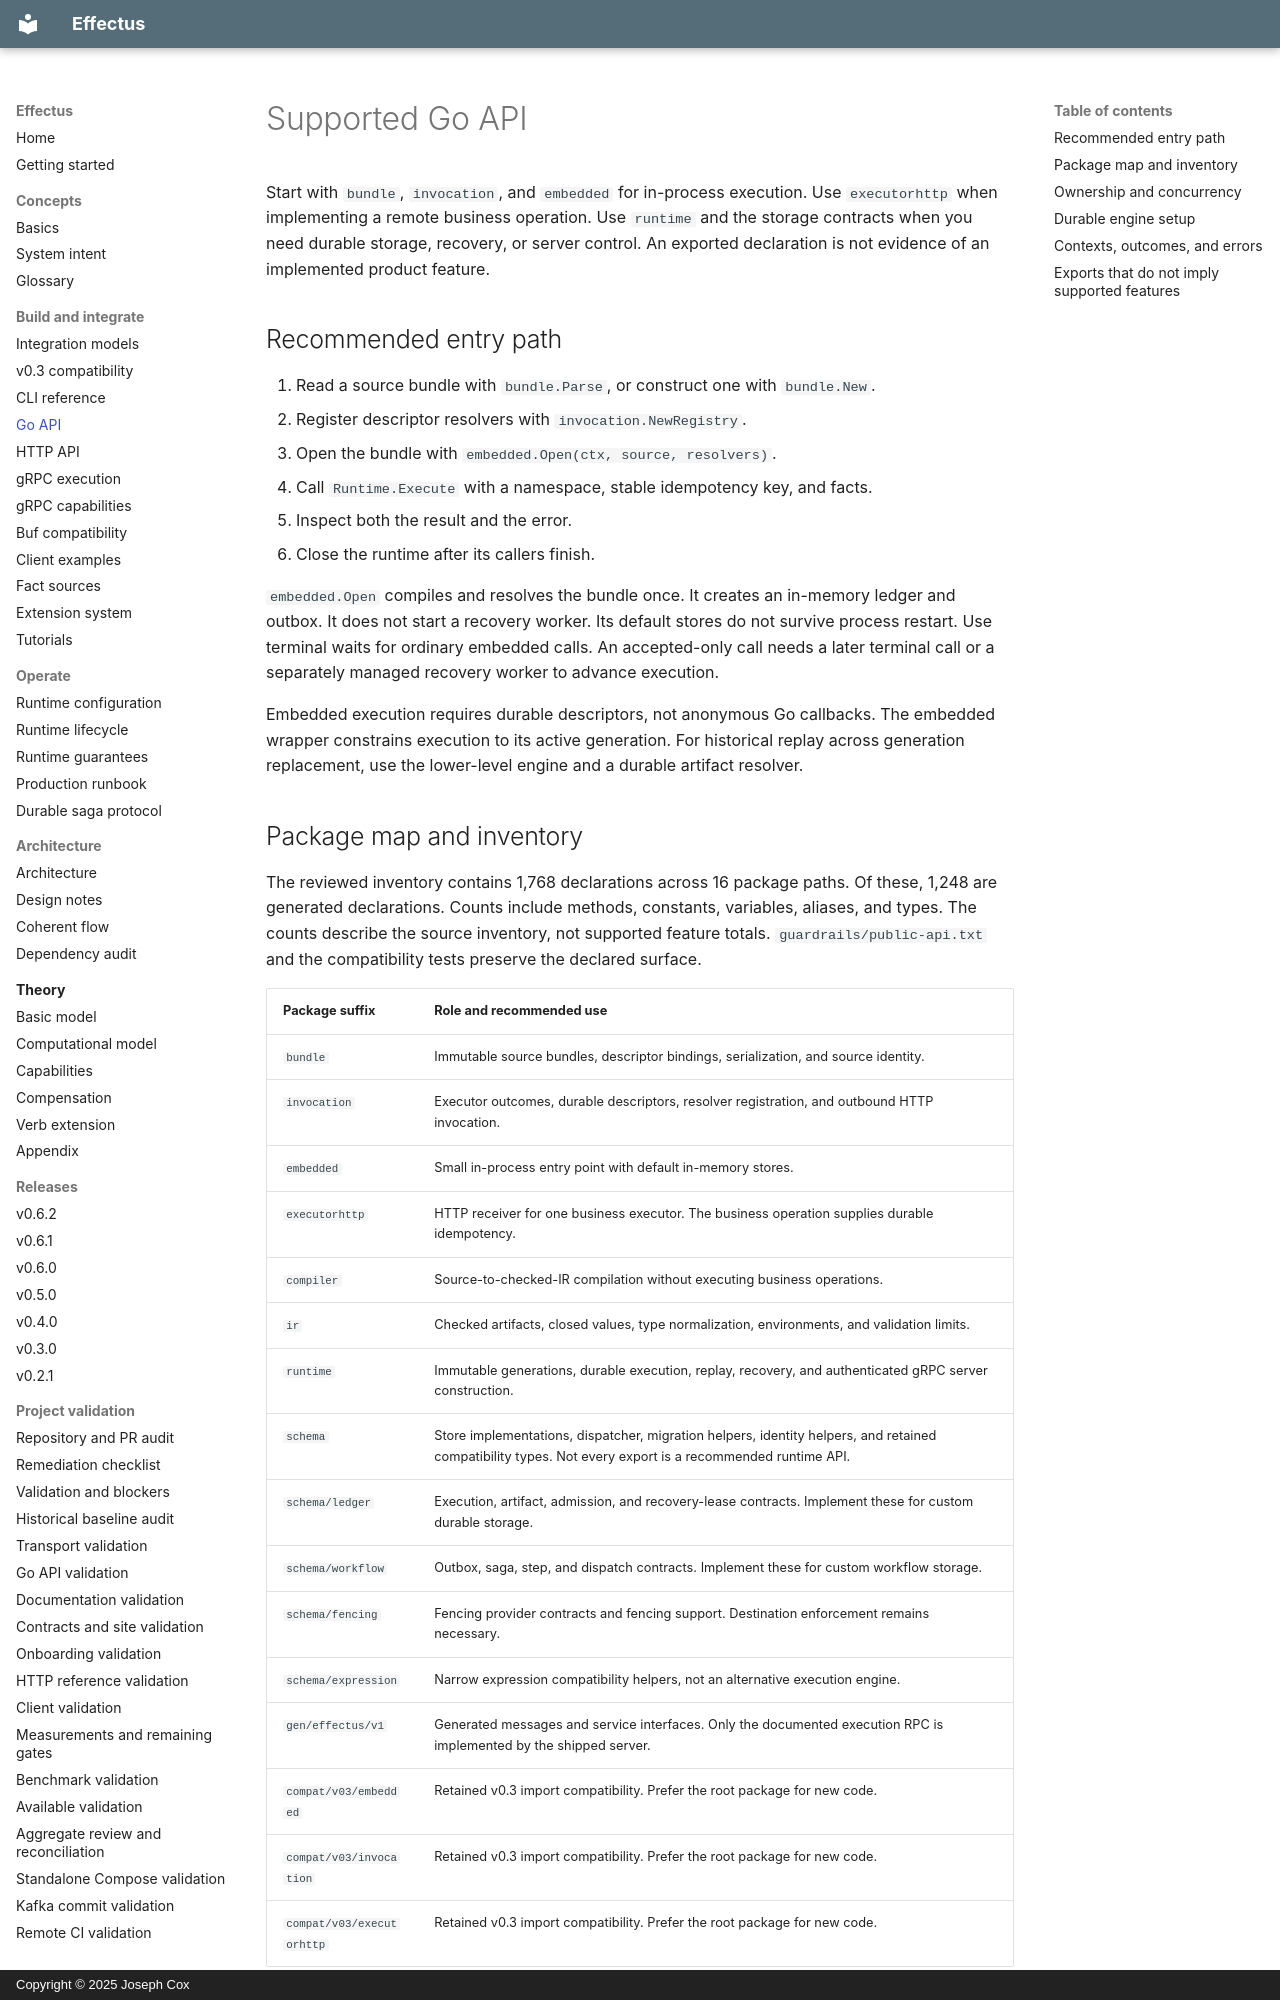

repository: josephjohncox/effectus · page: go-api/index.html · generator: mkdocs · copyright: Copyright © 2025 Joseph Cox

# Supported Go API

Start with `bundle`, `invocation`, and `embedded` for in-process execution.
Use `executorhttp` when implementing a remote business operation.
Use `runtime` and the storage contracts when you need durable storage, recovery, or server control.
An exported declaration is not evidence of an implemented product feature.

## Recommended entry path

1. Read a source bundle with `bundle.Parse`, or construct one with `bundle.New`.
2. Register descriptor resolvers with `invocation.NewRegistry`.
3. Open the bundle with `embedded.Open(ctx, source, resolvers)`.
4. Call `Runtime.Execute` with a namespace, stable idempotency key, and facts.
5. Inspect both the result and the error.
6. Close the runtime after its callers finish.

`embedded.Open` compiles and resolves the bundle once.
It creates an in-memory ledger and outbox. It does not start a recovery worker.
Its default stores do not survive process restart.
Use terminal waits for ordinary embedded calls.
An accepted-only call needs a later terminal call or a separately managed recovery worker to advance execution.

Embedded execution requires durable descriptors, not anonymous Go callbacks.
The embedded wrapper constrains execution to its active generation.
For historical replay across generation replacement, use the lower-level engine and a durable artifact resolver.

## Package map and inventory

The reviewed inventory contains 1,768 declarations across 16 package paths.
Of these, 1,248 are generated declarations. Counts include methods, constants, variables, aliases, and types.
The counts describe the source inventory, not supported feature totals.
`guardrails/public-api.txt` and the compatibility tests preserve the declared surface.

| Package suffix | Role and recommended use |
| --- | --- |
| `bundle` | Immutable source bundles, descriptor bindings, serialization, and source identity. |
| `invocation` | Executor outcomes, durable descriptors, resolver registration, and outbound HTTP invocation. |
| `embedded` | Small in-process entry point with default in-memory stores. |
| `executorhttp` | HTTP receiver for one business executor. The business operation supplies durable idempotency. |
| `compiler` | Source-to-checked-IR compilation without executing business operations. |
| `ir` | Checked artifacts, closed values, type normalization, environments, and validation limits. |
| `runtime` | Immutable generations, durable execution, replay, recovery, and authenticated gRPC server construction. |
| `schema` | Store implementations, dispatcher, migration helpers, identity helpers, and retained compatibility types. Not every export is a recommended runtime API. |
| `schema/ledger` | Execution, artifact, admission, and recovery-lease contracts. Implement these for custom durable storage. |
| `schema/workflow` | Outbox, saga, step, and dispatch contracts. Implement these for custom workflow storage. |
| `schema/fencing` | Fencing provider contracts and fencing support. Destination enforcement remains necessary. |
| `schema/expression` | Narrow expression compatibility helpers, not an alternative execution engine. |
| `gen/effectus/v1` | Generated messages and service interfaces. Only the documented execution RPC is implemented by the shipped server. |
| `compat/v03/embedded` | Retained v0.3 import compatibility. Prefer the root package for new code. |
| `compat/v03/invocation` | Retained v0.3 import compatibility. Prefer the root package for new code. |
| `compat/v03/executorhttp` | Retained v0.3 import compatibility. Prefer the root package for new code. |
